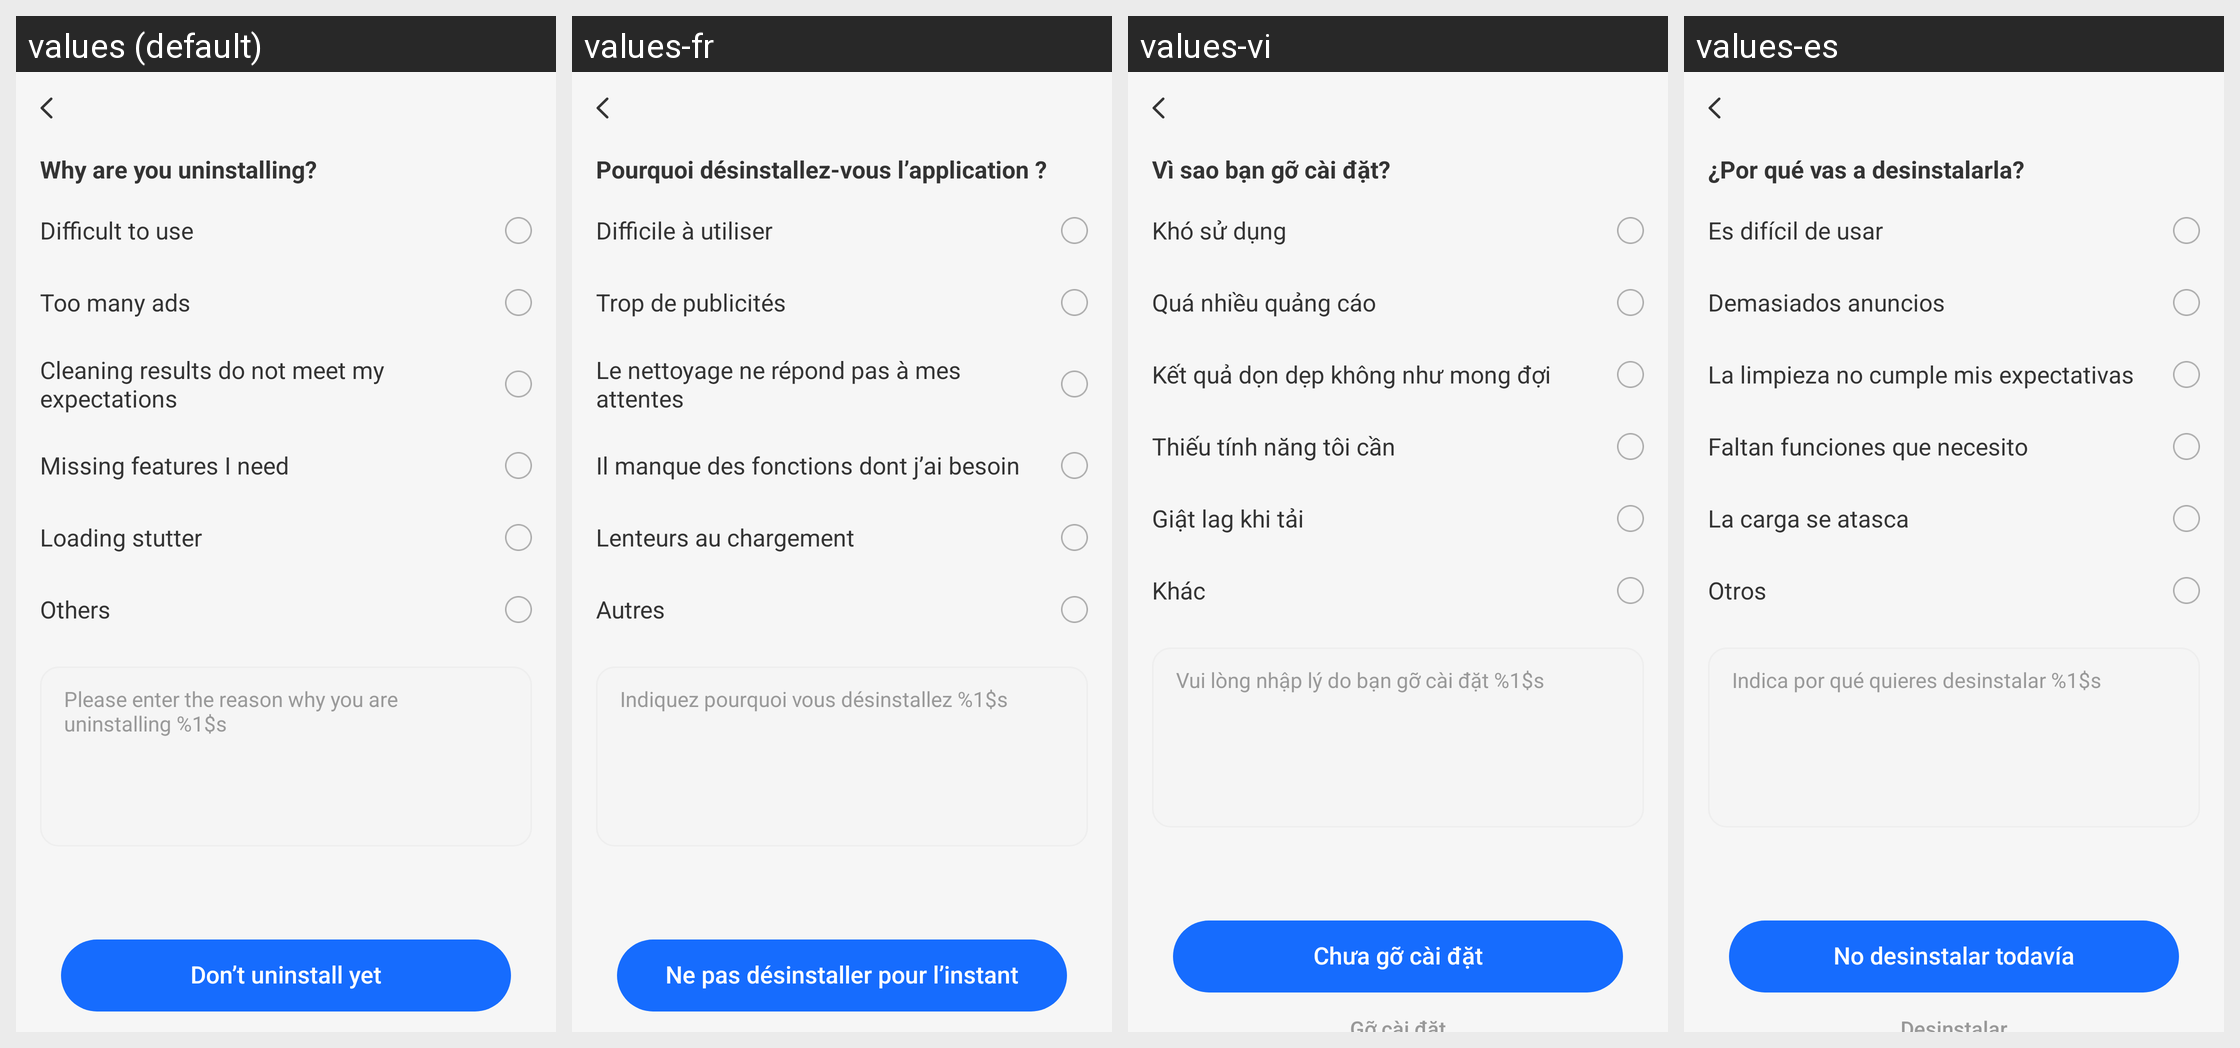

The Android screen above is rendered under several locales of the same app. Produce the string resources it draws, with the default and per-locale values.
Android screen res/layout/page_retention_reason.xml rendered under 4 locales, left to right: values (default), values-fr, values-vi, values-es. Device: Nexus 5 (rendered at 1080×1920; each locale shown at half size, 540×960, under a caption strip naming it); theme Theme.AICleanPhoneStorage.
Other locales in the repository, not shown: values-ar, values-bn, values-de, values-hi, values-in, values-ja, values-ko, values-pt, values-ru, values-tr, values-ur, values-zh-rCN.
Strings drawn on this screen, with the default value and each locale's value (text and hints the layout hard-codes, and strings that could not be matched under every locale, appear in the picture but are not listed):

retention_why
  values: Why are you uninstalling?
  values-fr: Pourquoi désinstallez-vous l’application ?
  values-vi: Vì sao bạn gỡ cài đặt?
  values-es: ¿Por qué vas a desinstalarla?

retention_reason_difficult
  values: Difficult to use
  values-fr: Difficile à utiliser
  values-vi: Khó sử dụng
  values-es: Es difícil de usar

retention_reason_ads
  values: Too many ads
  values-fr: Trop de publicités
  values-vi: Quá nhiều quảng cáo
  values-es: Demasiados anuncios

retention_reason_results
  values: Cleaning results do not meet my expectations
  values-fr: Le nettoyage ne répond pas à mes attentes
  values-vi: Kết quả dọn dẹp không như mong đợi
  values-es: La limpieza no cumple mis expectativas

retention_reason_features
  values: Missing features I need
  values-fr: Il manque des fonctions dont j’ai besoin
  values-vi: Thiếu tính năng tôi cần
  values-es: Faltan funciones que necesito

retention_reason_slow
  values: Loading stutter
  values-fr: Lenteurs au chargement
  values-vi: Giật lag khi tải
  values-es: La carga se atasca

retention_reason_other
  values: Others
  values-fr: Autres
  values-vi: Khác
  values-es: Otros

retention_feedback_hint
  values: Please enter the reason why you are uninstalling %1$s
  values-fr: Indiquez pourquoi vous désinstallez %1$s
  values-vi: Vui lòng nhập lý do bạn gỡ cài đặt %1$s
  values-es: Indica por qué quieres desinstalar %1$s

retention_not_yet
  values: Don’t uninstall yet
  values-fr: Ne pas désinstaller pour l’instant
  values-vi: Chưa gỡ cài đặt
  values-es: No desinstalar todavía
